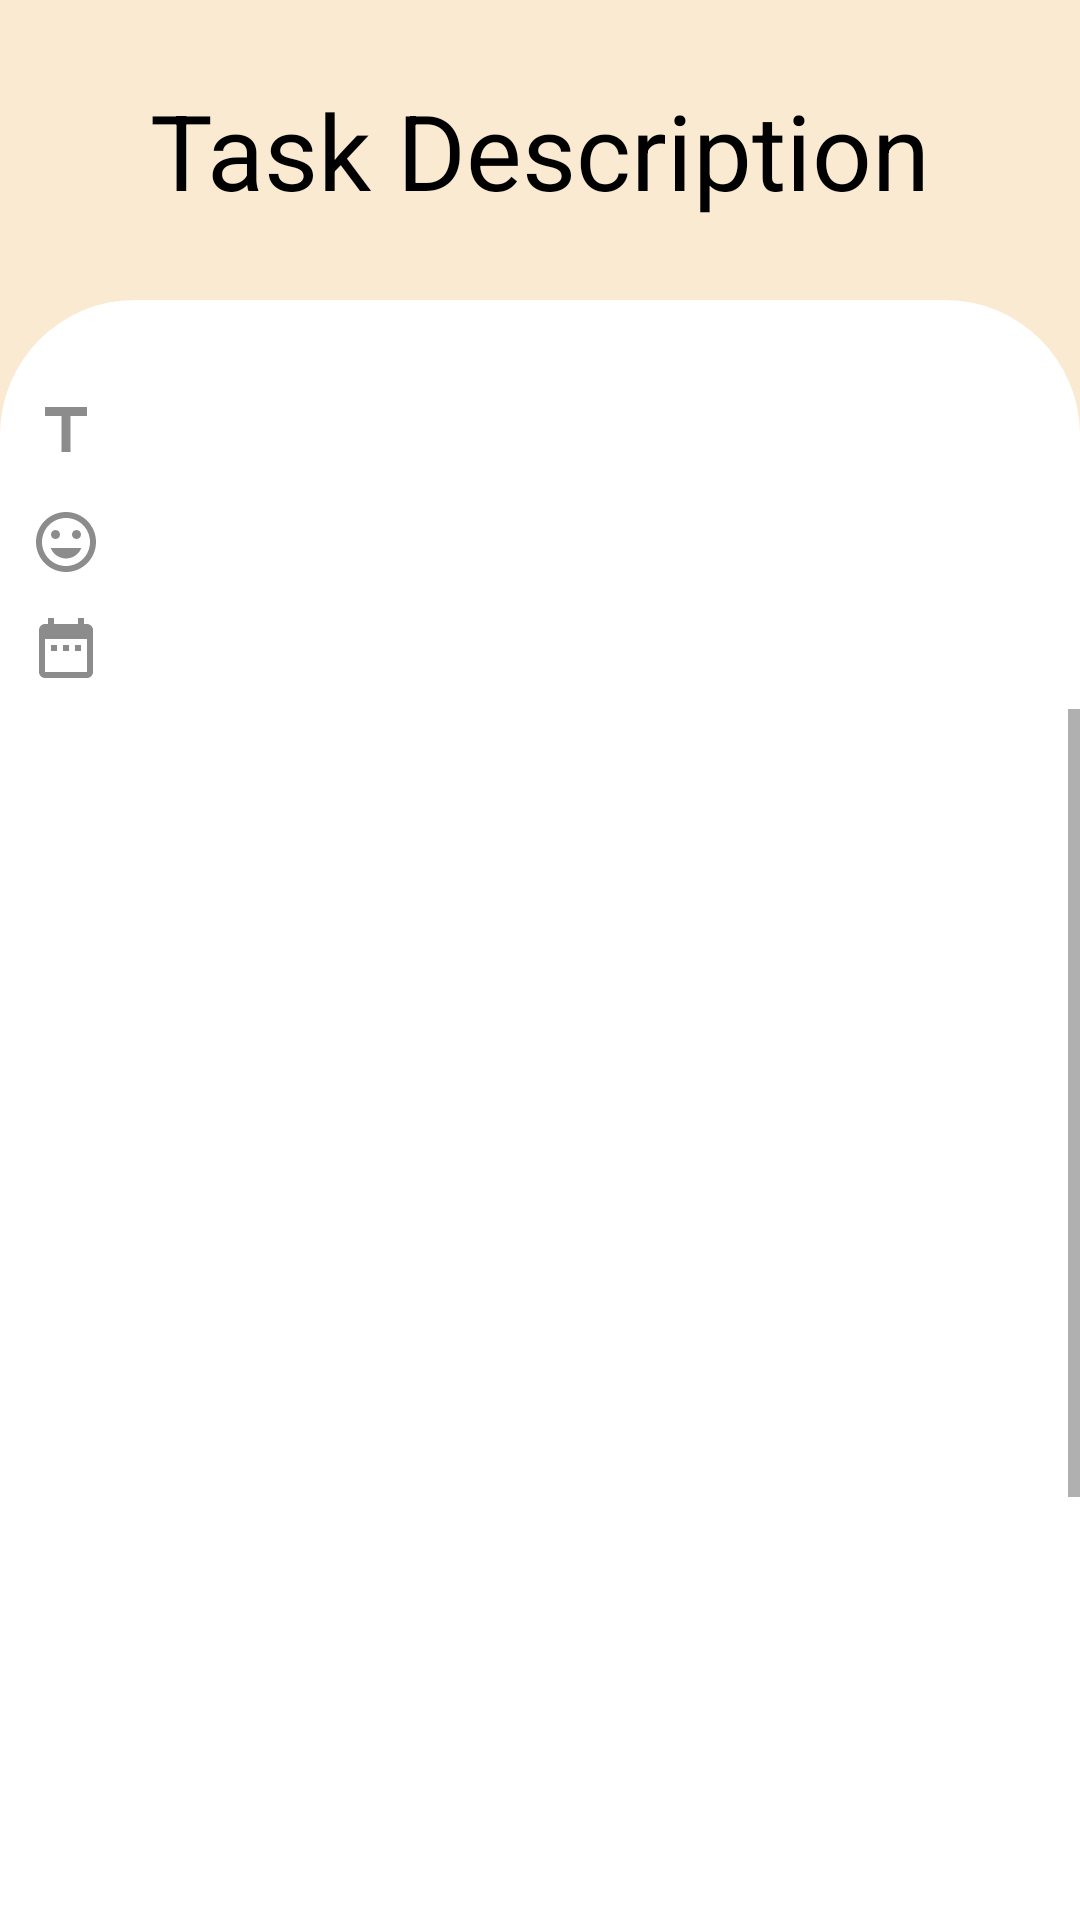

Android layout source for this screen:
<!-- AndroidManifest.xml: activity theme NoActionBarAppcompat -->
<!-- res/layout/activity_task_information.xml -->
<?xml version="1.0" encoding="utf-8"?>
<androidx.constraintlayout.widget.ConstraintLayout xmlns:android="http://schemas.android.com/apk/res/android"
    xmlns:app="http://schemas.android.com/apk/res-auto"
    xmlns:tools="http://schemas.android.com/tools"
    android:layout_width="match_parent"
    android:layout_height="match_parent"
    android:background="#F7FAEAD0"
    tools:context=".ui.screens.taskinformation.TaskInformationActivity">

    <TextView
        android:id="@+id/taskDescription"
        android:layout_width="0dp"
        android:layout_height="100dp"
        android:gravity="center"
        android:text="Task Description"
        android:textColor="#000"
        android:textSize="35sp"
        app:layout_constraintLeft_toLeftOf="parent"
        app:layout_constraintRight_toRightOf="parent"
        app:layout_constraintTop_toTopOf="parent" />

    <androidx.constraintlayout.widget.ConstraintLayout
        android:layout_width="match_parent"
        android:layout_height="0dp"
        android:background="@drawable/linear_bg"
        app:layout_constraintBottom_toBottomOf="parent"
        app:layout_constraintLeft_toLeftOf="parent"
        app:layout_constraintRight_toRightOf="parent"
        app:layout_constraintTop_toBottomOf="@id/taskDescription">

        <ImageView
            android:layout_width="wrap_content"
            android:layout_height="wrap_content"
            android:layout_marginLeft="10dp"
            android:src="@drawable/ic_title"
            app:layout_constraintBottom_toBottomOf="@id/taskTitle"
            app:layout_constraintLeft_toLeftOf="parent"
            app:layout_constraintTop_toTopOf="@id/taskTitle" />

        <TextView
            android:id="@+id/taskTitle"
            android:layout_width="wrap_content"
            android:layout_height="wrap_content"
            android:layout_marginLeft="40dp"
            android:layout_marginTop="30dp"
            android:textColor="#000"

            android:textSize="20sp"
            app:layout_constraintLeft_toLeftOf="parent"
            app:layout_constraintTop_toTopOf="parent"
            tools:text="Android" />

        <ImageView
            android:layout_width="wrap_content"
            android:layout_height="wrap_content"
            android:layout_marginLeft="10dp"
            android:src="@drawable/ic_tag"
            app:layout_constraintBottom_toBottomOf="@id/taskTag"
            app:layout_constraintLeft_toLeftOf="parent"
            app:layout_constraintTop_toTopOf="@id/taskTag" />

        <TextView
            android:id="@+id/taskTag"
            android:layout_width="wrap_content"
            android:layout_height="wrap_content"
            android:layout_marginLeft="40dp"
            android:layout_marginTop="10dp"
            android:textSize="20sp"
            app:layout_constraintLeft_toLeftOf="parent"
            app:layout_constraintTop_toBottomOf="@id/taskTitle"
            tools:text="#Android" />

        <ImageView
            android:id="@+id/imageView"
            android:layout_width="wrap_content"
            android:layout_height="wrap_content"
            android:layout_marginLeft="10dp"
            android:layout_marginTop="10dp"
            android:src="@drawable/ic_date"
            app:layout_constraintLeft_toLeftOf="parent"
            app:layout_constraintTop_toBottomOf="@id/taskTag" />

        <TextView
            app:layout_constraintLeft_toRightOf="@id/taskDate"
            app:layout_constraintTop_toTopOf="@id/taskDate"
            app:layout_constraintBottom_toBottomOf="@id/taskDate"
            android:id="@+id/deadlineInterval"
            android:layout_marginLeft="20dp"
            android:layout_width="wrap_content"
            android:layout_height="wrap_content"/>
        <TextView
            android:id="@+id/taskDate"
            android:layout_width="wrap_content"
            android:layout_height="wrap_content"
            android:layout_marginTop="10dp"
            android:textSize="15sp"
            app:layout_constraintBottom_toBottomOf="@+id/imageView"
            app:layout_constraintLeft_toLeftOf="@id/taskTag"
            app:layout_constraintTop_toBottomOf="@id/taskTag"
            tools:text="@tools:sample/date/ddmmyy" />

        <ScrollView
            android:layout_width="0dp"
            android:layout_height="0dp"
            android:layout_marginTop="10dp"
            app:layout_constraintBottom_toBottomOf="parent"
            app:layout_constraintLeft_toLeftOf="parent"
            app:layout_constraintRight_toRightOf="parent"
            app:layout_constraintTop_toBottomOf="@id/taskDate">

            <androidx.constraintlayout.widget.ConstraintLayout
                android:layout_width="match_parent"
                android:layout_height="wrap_content"
                android:minHeight="620dp"
                android:padding="9dp">
                <TextView
                    android:id="@+id/descriptionText"
                    style="@style/TextAppearance.AppCompat.Body2"
                    android:layout_width="0dp"
                    android:gravity="left"
                    android:layout_height="wrap_content"
                    android:padding="8dp"
                    android:textColor="#404142"
                    android:textSize="16sp"
                    app:layout_constraintBottom_toBottomOf="parent"
                    app:layout_constraintEnd_toEndOf="parent"
                    app:layout_constraintVertical_bias="0"
                    app:layout_constraintStart_toStartOf="parent"
                    app:layout_constraintTop_toTopOf="parent"
                    tools:text="@tools:sample/lorem/random" />
            </androidx.constraintlayout.widget.ConstraintLayout>
        </ScrollView>
    </androidx.constraintlayout.widget.ConstraintLayout>
</androidx.constraintlayout.widget.ConstraintLayout>
<!-- resources referenced by this layout -->
<resources>
  <!-- drawable ic_date (drawable) -->
  <vector android:autoMirrored="true" android:height="24dp"
      android:tint="#8C8C8C" android:viewportHeight="24.0"
      android:viewportWidth="24.0" android:width="24dp" xmlns:android="http://schemas.android.com/apk/res/android">
      <path android:fillColor="#FF000000" android:pathData="M9,11L7,11v2h2v-2zM13,11h-2v2h2v-2zM17,11h-2v2h2v-2zM19,4h-1L18,2h-2v2L8,4L8,2L6,2v2L5,4c-1.11,0 -1.99,0.9 -1.99,2L3,20c0,1.1 0.89,2 2,2h14c1.1,0 2,-0.9 2,-2L21,6c0,-1.1 -0.9,-2 -2,-2zM19,20L5,20L5,9h14v11z"/>
  </vector>
  <!-- drawable ic_tag (drawable) -->
  <vector android:autoMirrored="true" android:height="24dp"
      android:tint="#8C8C8C" android:viewportHeight="24.0"
      android:viewportWidth="24.0" android:width="24dp" xmlns:android="http://schemas.android.com/apk/res/android">
      <path android:fillColor="#FF000000" android:pathData="M11.99,2C6.47,2 2,6.48 2,12s4.47,10 9.99,10C17.52,22 22,17.52 22,12S17.52,2 11.99,2zM12,20c-4.42,0 -8,-3.58 -8,-8s3.58,-8 8,-8 8,3.58 8,8 -3.58,8 -8,8zM15.5,11c0.83,0 1.5,-0.67 1.5,-1.5S16.33,8 15.5,8 14,8.67 14,9.5s0.67,1.5 1.5,1.5zM8.5,11c0.83,0 1.5,-0.67 1.5,-1.5S9.33,8 8.5,8 7,8.67 7,9.5 7.67,11 8.5,11zM12,17.5c2.33,0 4.31,-1.46 5.11,-3.5L6.89,14c0.8,2.04 2.78,3.5 5.11,3.5z"/>
  </vector>
  <!-- drawable ic_title (drawable) -->
  <vector android:autoMirrored="true" android:height="24dp"
      android:tint="#8C8C8C" android:viewportHeight="24.0"
      android:viewportWidth="24.0" android:width="24dp" xmlns:android="http://schemas.android.com/apk/res/android">
      <path android:fillColor="#FF000000" android:pathData="M5,4v3h5.5v12h3V7H19V4z"/>
  </vector>
  <!-- drawable linear_bg (drawable) -->
  <?xml version="1.0" encoding="utf-8"?>
  <shape xmlns:android="http://schemas.android.com/apk/res/android"
      android:shape="rectangle">
      <corners
          android:topLeftRadius="45dp"
          android:topRightRadius="45dp" />
  
      <solid android:color="#fff" />
  </shape>
  <style name="NoActionBarAppcompat" parent="@style/Theme.AppCompat.Light.NoActionBar">
          
          <item name="titleTextColor">#fff</item>
          <item name="android:homeAsUpIndicator">@drawable/ic_baseline_arrow_back_white</item>
          <item name="colorPrimary">@color/colorPrimary</item>
          <item name="colorPrimaryDark">@color/colorPrimaryDark</item>
          <item name="colorAccent">@color/colorAccent</item>
      </style>
  <color name="colorPrimary">#279D83</color>
  <color name="colorPrimaryDark">#08775E</color>
  <color name="colorAccent">#03DAC5</color>
</resources>
